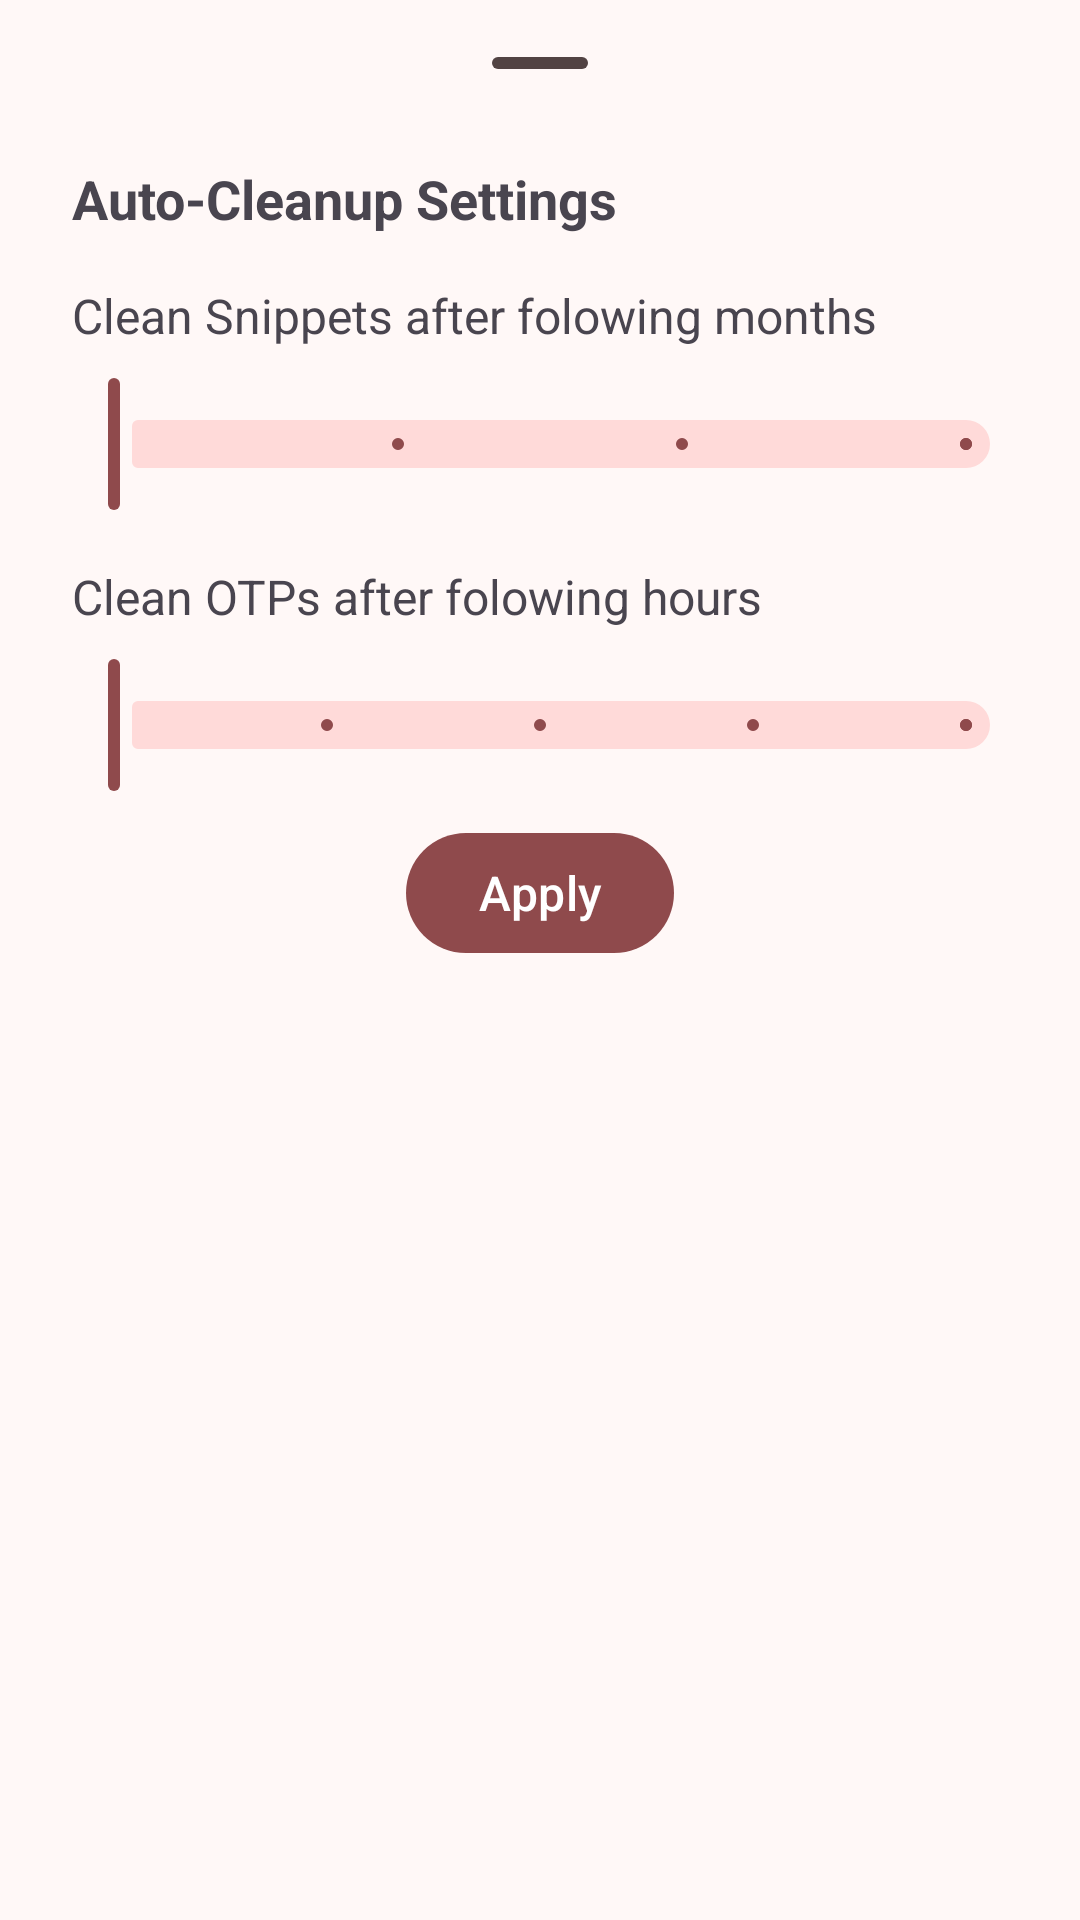

The Android layout XML behind this screen, and the referenced resources:
<!-- AndroidManifest.xml: application theme Theme.SnipIt -->
<!-- res/layout/bottom_sheet_cleanup_rules.xml -->
<?xml version="1.0" encoding="utf-8"?>
<LinearLayout
    xmlns:android="http://schemas.android.com/apk/res/android"
    android:layout_width="match_parent"
    android:layout_height="wrap_content"
    android:orientation="vertical"
    android:padding="16dp">

    <com.google.android.material.bottomsheet.BottomSheetDragHandleView
        android:id="@+id/drag_handle"
        android:layout_width="match_parent"
        android:layout_height="30dp"/>

    <LinearLayout
        android:id="@+id/myContainer"
        android:orientation="vertical"
        android:layout_width="match_parent"
        android:layout_height="wrap_content">


        <TextView
            android:layout_width="match_parent"
            android:layout_height="wrap_content"
            android:textSize="18sp"
            android:textStyle="bold"
            android:padding="8dp"
            android:text="Auto-Cleanup Settings" />

        <TextView
            android:layout_width="match_parent"
            android:layout_height="wrap_content"
            android:textSize="16sp"
            android:padding="8dp"
            android:text="Clean Snippets after folowing months" />

        <com.google.android.material.slider.Slider
            android:id="@+id/snippetSlider"
            android:layout_width="match_parent"
            android:layout_height="wrap_content"
            android:valueFrom="0.0"
            android:valueTo="3.0"
            android:stepSize="1.0" />

        <TextView
            android:layout_width="match_parent"
            android:layout_height="wrap_content"
            android:textSize="16sp"
            android:padding="8dp"
            android:layout_marginTop="8dp"
            android:text="Clean OTPs after folowing hours" />

        <com.google.android.material.slider.Slider
            android:id="@+id/otpSlider"
            android:layout_width="match_parent"
            android:layout_height="wrap_content"
            android:valueFrom="0.0"
            android:valueTo="48.0"
            android:stepSize="12.0" />

        <Button
            android:id="@+id/button"
            android:layout_width="wrap_content"
            android:layout_height="wrap_content"
            android:layout_gravity="center_horizontal"
            android:layout_marginTop="8dp"
            style="@style/Widget.Material3.Button"
            android:textSize="16sp"
            android:text="@string/apply" />

    </LinearLayout>

    <LinearLayout
        android:id="@+id/containerRules"
        android:orientation="vertical"
        android:layout_width="match_parent"
        android:layout_height="wrap_content" />

</LinearLayout>
<!-- resources referenced by this layout -->
<resources>
  <string name="apply">Apply</string>
  <color name="md_theme_primary">#8F4A4C</color>
  <color name="md_theme_onPrimary">#FFFFFF</color>
  <color name="md_theme_primaryContainer">#FFDAD9</color>
  <color name="md_theme_onPrimaryContainer">#3B080E</color>
  <color name="md_theme_secondary">#775656</color>
  <color name="md_theme_onSecondary">#FFFFFF</color>
  <color name="md_theme_secondaryContainer">#FFDAD9</color>
  <color name="md_theme_onSecondaryContainer">#2C1516</color>
  <color name="md_theme_tertiary">#755A2F</color>
  <color name="md_theme_onTertiary">#FFFFFF</color>
  <color name="md_theme_tertiaryContainer">#FFDDB0</color>
  <color name="md_theme_onTertiaryContainer">#281800</color>
  <color name="md_theme_error">#BA1A1A</color>
  <color name="md_theme_onError">#FFFFFF</color>
  <color name="md_theme_errorContainer">#FFDAD6</color>
  <color name="md_theme_onErrorContainer">#410002</color>
  <color name="md_theme_background">#FFF8F7</color>
  <color name="md_theme_onBackground">#221919</color>
  <color name="md_theme_surface">#FFF8F7</color>
  <color name="md_theme_onSurface">#221919</color>
  <color name="md_theme_surfaceVariant">#F4DDDD</color>
  <color name="md_theme_onSurfaceVariant">#524343</color>
  <color name="md_theme_outline">#857373</color>
  <color name="md_theme_outlineVariant">#D7C1C1</color>
  <color name="md_theme_inverseSurface">#382E2E</color>
  <color name="md_theme_inverseOnSurface">#FFEDEC</color>
  <color name="md_theme_inversePrimary">#FFB3B4</color>
  <color name="md_theme_primaryFixed">#FFDAD9</color>
  <color name="md_theme_onPrimaryFixed">#3B080E</color>
  <color name="md_theme_primaryFixedDim">#FFB3B4</color>
  <color name="md_theme_onPrimaryFixedVariant">#733336</color>
  <color name="md_theme_secondaryFixed">#FFDAD9</color>
  <color name="md_theme_onSecondaryFixed">#2C1516</color>
  <color name="md_theme_secondaryFixedDim">#E6BDBC</color>
  <color name="md_theme_onSecondaryFixedVariant">#5D3F3F</color>
  <color name="md_theme_tertiaryFixed">#FFDDB0</color>
  <color name="md_theme_onTertiaryFixed">#281800</color>
  <color name="md_theme_tertiaryFixedDim">#E5C18D</color>
  <color name="md_theme_onTertiaryFixedVariant">#5B421A</color>
  <color name="md_theme_surfaceDim">#E8D6D5</color>
  <color name="md_theme_surfaceBright">#FFF8F7</color>
  <color name="md_theme_surfaceContainerLowest">#FFFFFF</color>
  <color name="md_theme_surfaceContainerLow">#FFF0F0</color>
  <color name="md_theme_surfaceContainer">#FCEAE9</color>
  <color name="md_theme_surfaceContainerHigh">#F6E4E3</color>
  <color name="md_theme_surfaceContainerHighest">#F0DEDE</color>
</resources>
